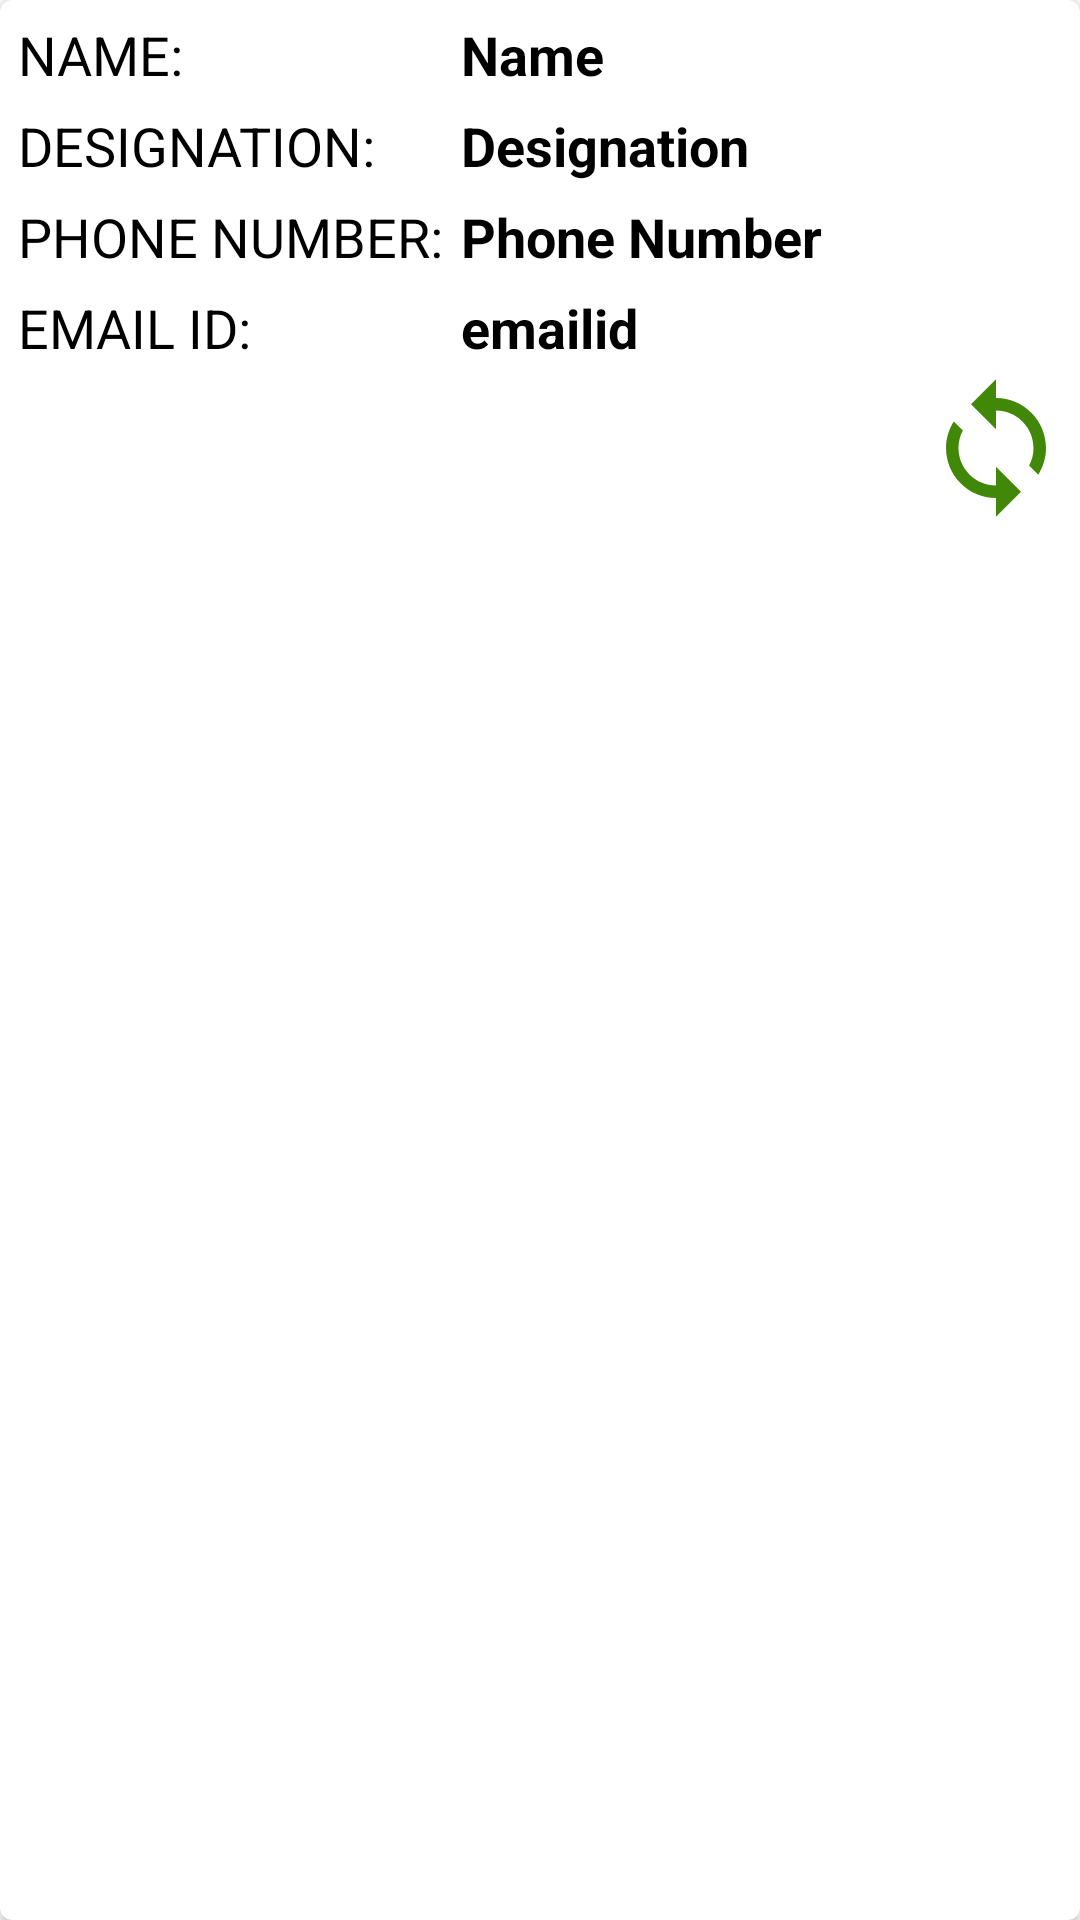

Reconstruct the res/layout file that produces this screen, plus the resources it refers to.
<!-- AndroidManifest.xml: application theme Theme.RurbanSoft -->
<!-- res/layout/user_table_item.xml -->
<?xml version="1.0" encoding="utf-8"?>
<androidx.cardview.widget.CardView
    xmlns:android="http://schemas.android.com/apk/res/android"
    xmlns:app="http://schemas.android.com/apk/res-auto"
    android:layout_width="match_parent"
    android:layout_height="wrap_content"
    android:layout_margin="5dp"
    android:elevation="8dp"
    app:cardCornerRadius="4dp">

    <LinearLayout
        android:layout_width="match_parent"
        android:layout_height="wrap_content"
        android:layout_margin="3dp"
        android:orientation="vertical">

        <TableLayout
            android:layout_width="match_parent"
            android:layout_height="match_parent">

            <TableRow
                android:layout_width="match_parent"
                android:layout_height="match_parent" >

                <TextView
                    android:id="@+id/Name_"
                    android:layout_width="match_parent"
                    android:layout_height="wrap_content"
                    android:padding="3dp"
                    android:text="NAME:"
                    android:textColor="@color/black"
                    android:textSize="18dp" />

                <TextView
                    android:id="@+id/Name"
                    android:layout_width="match_parent"
                    android:layout_height="wrap_content"
                    android:padding="3dp"
                    android:text="Name"
                    android:textColor="@color/black"
                    android:textSize="18dp"
                    android:textStyle="bold" />
            </TableRow>

            <TableRow
                android:layout_width="match_parent"
                android:layout_height="match_parent" >

                <TextView
                    android:id="@+id/Design_"
                    android:layout_width="match_parent"
                    android:layout_height="wrap_content"
                    android:padding="3dp"
                    android:text="DESIGNATION:"
                    android:textColor="@color/black"
                    android:textSize="18dp" />

                <TextView
                    android:id="@+id/Design"
                    android:layout_width="match_parent"
                    android:layout_height="wrap_content"
                    android:padding="3dp"
                    android:text="Designation"
                    android:textColor="@color/black"
                    android:textSize="18dp"
                    android:textStyle="bold" />
            </TableRow>

            <TableRow
                android:layout_width="match_parent"
                android:layout_height="match_parent" >

                <TextView
                    android:id="@+id/Phone_"
                    android:layout_width="match_parent"
                    android:layout_height="wrap_content"
                    android:padding="3dp"
                    android:text="PHONE NUMBER:"
                    android:textColor="@color/black"
                    android:textSize="18dp" />

                <TextView
                    android:id="@+id/Phone"
                    android:layout_width="match_parent"
                    android:layout_height="wrap_content"
                    android:layout_weight="1"
                    android:padding="3dp"
                    android:text="Phone Number"
                    android:textColor="@color/black"
                    android:textSize="18dp"
                    android:textStyle="bold" />
            </TableRow>

            <TableRow
                android:layout_width="match_parent"
                android:layout_height="match_parent" >

                <TextView
                    android:id="@+id/email_"
                    android:layout_width="match_parent"
                    android:layout_height="wrap_content"
                    android:padding="3dp"
                    android:text="EMAIL ID:"
                    android:textColor="@color/black"
                    android:textSize="18dp" />

                <TextView
                    android:id="@+id/email"
                    android:layout_width="match_parent"
                    android:layout_height="wrap_content"
                    android:layout_weight="1"
                    android:padding="3dp"
                    android:text="emailid"
                    android:textColor="@color/black"
                    android:textSize="18dp"
                    android:textStyle="bold" />
            </TableRow>
        </TableLayout>

        <ImageView
            android:id="@+id/sync_img"
            android:layout_width="50dp"
            android:layout_height="50dp"
            android:layout_gravity="right"
            app:srcCompat="@drawable/sync" />


    </LinearLayout>

</androidx.cardview.widget.CardView>
<!-- resources referenced by this layout -->
<resources>
  <!-- drawable sync (drawable) -->
  <vector android:height="24dp" android:tint="#418708"
      android:viewportHeight="24" android:viewportWidth="24"
      android:width="24dp" xmlns:android="http://schemas.android.com/apk/res/android">
      <path android:fillColor="@android:color/white" android:pathData="M12,4L12,1L8,5l4,4L12,6c3.31,0 6,2.69 6,6 0,1.01 -0.25,1.97 -0.7,2.8l1.46,1.46C19.54,15.03 20,13.57 20,12c0,-4.42 -3.58,-8 -8,-8zM12,18c-3.31,0 -6,-2.69 -6,-6 0,-1.01 0.25,-1.97 0.7,-2.8L5.24,7.74C4.46,8.97 4,10.43 4,12c0,4.42 3.58,8 8,8v3l4,-4 -4,-4v3z"/>
  </vector>
  <style name="Theme.RurbanSoft" parent="Theme.MaterialComponents.DayNight.DarkActionBar">
          
          <item name="colorPrimary">#348ccc</item>
          <item name="colorPrimaryVariant">@color/black</item>
          <item name="colorOnPrimary">@color/white</item>
          <item name="colorAccent">@color/black</item>
          <item name="colorControlHighlight">@color/white</item>
          <item name="android:colorActivatedHighlight">#817D7D</item>
          
          <item name="colorSecondary">@color/black</item>
          <item name="colorSecondaryVariant">@color/teal_700</item>
          <item name="colorOnSecondary">@color/white</item>
          
          <item name="android:statusBarColor" tools:targetApi="l">?attr/colorPrimaryVariant</item>
          
          <item name="android:textColor">#000000</item>
          <item name="android:textColorPrimary">@color/black</item>
          <item name="android:textColorSecondary">@color/black</item>
          <item name="android:textColorTertiary">@color/black</item>
      </style>
  <!-- not gathered from this repository: default colours our renderer supplied (Android Studio template values) -->
  <color name="teal_700">#FF018786</color>
  <color name="black">#FF000000</color>
  <color name="white">#FFFFFFFF</color>
</resources>
